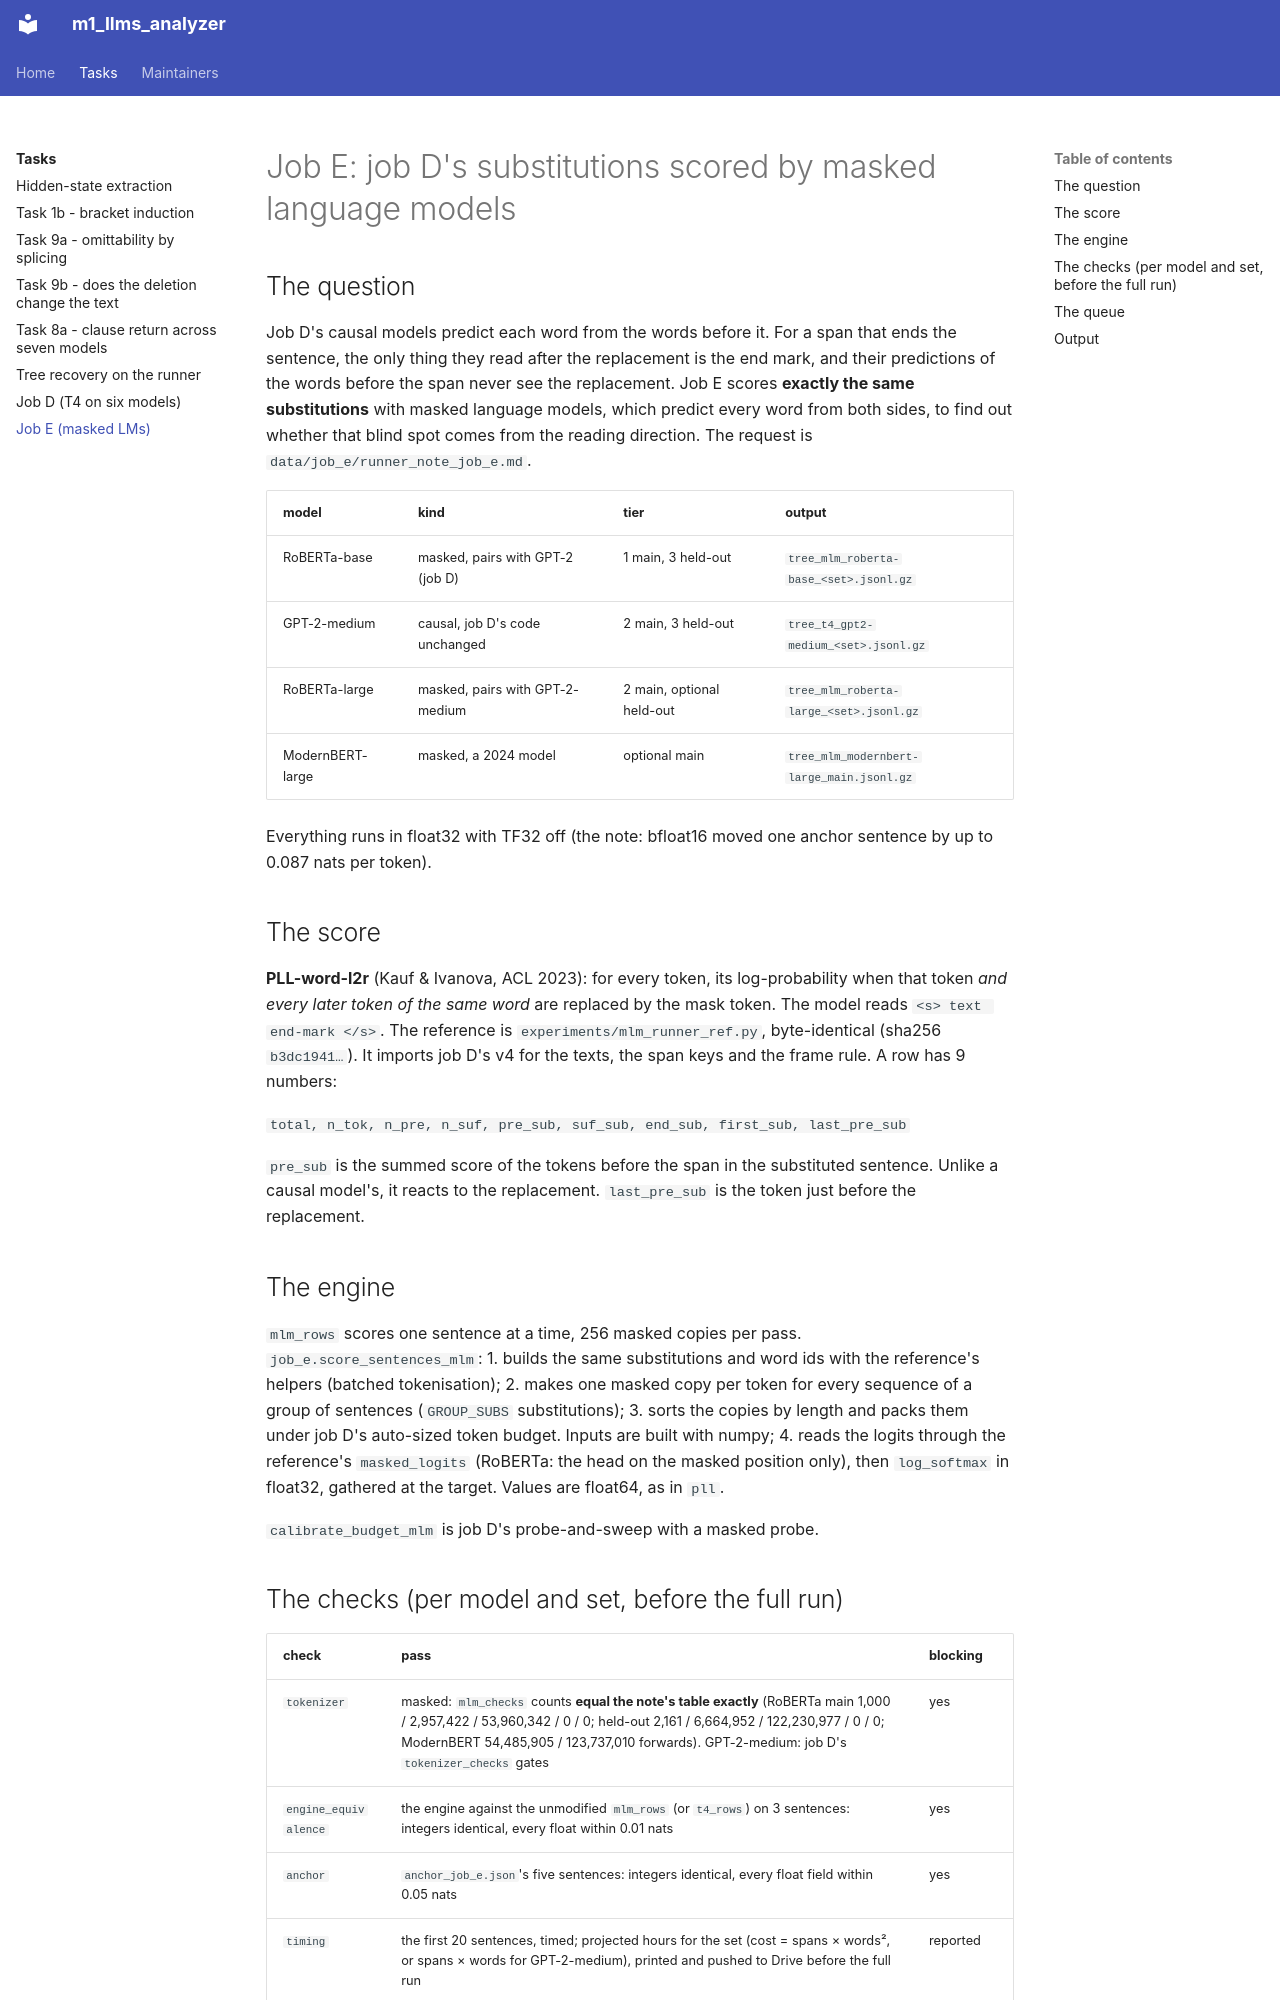

repository: SalmonSung/m1_llms_analyzer · page: tasks/job_e/index.html · generator: mkdocs

---
title: Job E — masked LMs
---

# Job E: job D's substitutions scored by masked language models

## The question

Job D's causal models predict each word from the words before it. For a span that ends the sentence, the only
thing they read after the replacement is the end mark, and their predictions of the words before the span never see
the replacement. Job E scores **exactly the same substitutions** with masked language models, which predict every
word from both sides, to find out whether that blind spot comes from the reading direction. The request is
`data/job_e/runner_note_job_e.md`.

| model | kind | tier | output |
|---|---|---|---|
| RoBERTa-base | masked, pairs with GPT-2 (job D) | 1 main, 3 held-out | `tree_mlm_roberta-base_<set>.jsonl.gz` |
| GPT-2-medium | causal, job D's code unchanged | 2 main, 3 held-out | `tree_t4_gpt2-medium_<set>.jsonl.gz` |
| RoBERTa-large | masked, pairs with GPT-2-medium | 2 main, optional held-out | `tree_mlm_roberta-large_<set>.jsonl.gz` |
| ModernBERT-large | masked, a 2024 model | optional main | `tree_mlm_modernbert-large_main.jsonl.gz` |

Everything runs in float32 with TF32 off (the note: bfloat16 moved one anchor sentence by up to 0.087 nats per token).

## The score

**PLL-word-l2r** (Kauf & Ivanova, ACL 2023): for every token, its log-probability when that token *and every later
token of the same word* are replaced by the mask token. The model reads `<s> text end-mark </s>`. The reference is
`experiments/mlm_runner_ref.py`, byte-identical (sha256 `b3dc1941…`). It imports job D's v4 for the texts, the
span keys and the frame rule. A row has 9 numbers:

`total, n_tok, n_pre, n_suf, pre_sub, suf_sub, end_sub, first_sub, last_pre_sub`

`pre_sub` is the summed score of the tokens before the span in the substituted sentence. Unlike a causal model's,
it reacts to the replacement. `last_pre_sub` is the token just before the replacement.

## The engine

`mlm_rows` scores one sentence at a time, 256 masked copies per pass. `job_e.score_sentences_mlm`:
1. builds the same substitutions and word ids with the reference's helpers (batched tokenisation);
2. makes one masked copy per token for every sequence of a group of sentences (`GROUP_SUBS` substitutions);
3. sorts the copies by length and packs them under job D's auto-sized token budget. Inputs are built with numpy;
4. reads the logits through the reference's `masked_logits` (RoBERTa: the head on the masked position only), then
   `log_softmax` in float32, gathered at the target. Values are float64, as in `pll`.

`calibrate_budget_mlm` is job D's probe-and-sweep with a masked probe.
